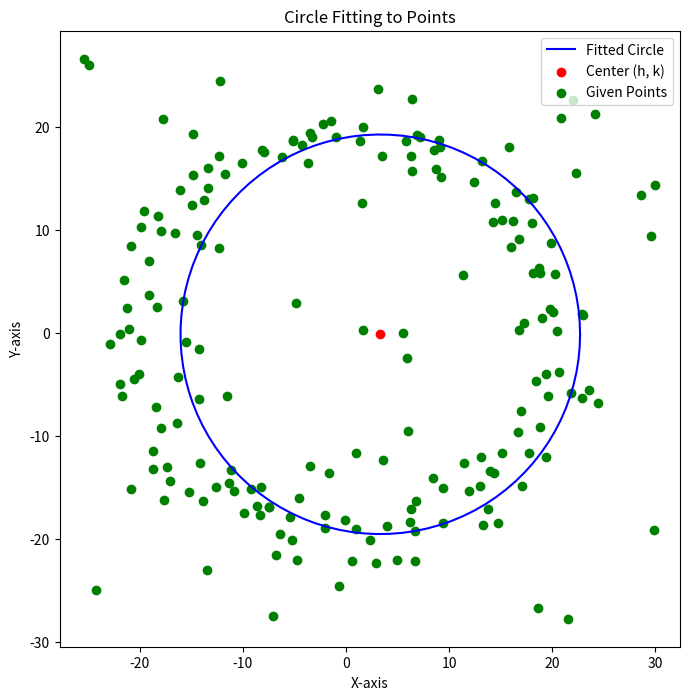

Write Python code to recreate this figure.
import matplotlib.pyplot as plt
import numpy as np


class GenerateCircle:
    def __init__(self, numberofpoints, numofoutliers, radius, outlierxrange = (-30, 30), outlieryrange = (-30, 30), xnormal = (0,2), ynormal = (0,2)):
        self.numberofpoints = numberofpoints
        self.numberofoutliers = numofoutliers
        self.radius = radius
        self.outlierxrange = outlierxrange
        self.outlieryrange = outlieryrange
        self.xnormal = xnormal
        self.ynormal = ynormal
    
    def circlegen(self):
        # Generate circular distribution points
        angles = np.linspace(0, 2 * np.pi, self.numberofpoints)
        x_circle = self.radius * np.cos(angles) + np.random.normal(self.xnormal[0], self.xnormal[1], self.numberofpoints)
        y_circle = self.radius * np.sin(angles) + np.random.normal(self.ynormal[0], self.ynormal[1], self.numberofpoints)

        # Generate random outliers
        x_outliers = np.random.uniform(self.outlierxrange[0], self.outlierxrange[1], self.numberofoutliers)
        y_outliers = np.random.uniform(self.outlieryrange[0], self.outlieryrange[1], self.numberofoutliers)

        x = np.append(x_circle,x_outliers)
        y = np.append(y_circle,y_outliers)
        return x, y
    

class RANSAC:
    def __init__(self, Points):
        self.Points = Points


    

    def fitCircle(self):

        x1, y1 = self.Points[0]
        x2, y2 = self.Points[60]
        x3, y3 = self.Points[120]


        # Set up the matrices
        A = np.array([
        [x1, y1, 1],
        [x2, y2, 1],
        [x3, y3, 1]
    ])
        B = np.array([
        [x1**2 + y1**2],
        [x2**2 + y2**2],
        [x3**2 + y3**2]
    ])

    # Solve the system of equations A * [h, k, r] = B
    # We need to find the values of h, k, and r
    # We can compute the pseudo-inverse since A is not square
        A_inv = np.linalg.pinv(A)
        X = A_inv @ B

        h = X[0, 0] / 2
        k = X[1, 0] / 2
        r = np.sqrt(h**2 + k**2 + X[2, 0])  # Calculate radius

        return h, k, r


def main():
    Cirle = GenerateCircle(150, 40,20)
    cirlex, Cirley = Cirle.circlegen()

    Points = np.column_stack((cirlex, Cirley))
    
    Ransacgen = RANSAC(Points)
    h,k,r = Ransacgen.fitCircle()

    theta = np.linspace(0, 2 * np.pi, 100)
    
    # Parametric equations for the circle
    x_circle = h + r * np.cos(theta)
    y_circle = k + r * np.sin(theta)

    # Create a plot
    plt.figure(figsize=(8, 8))
    plt.plot(x_circle, y_circle, label='Fitted Circle', color='blue')
    plt.scatter(h, k, color='red', label='Center (h, k)')
    plt.scatter(cirlex, Cirley, color='green', label='Given Points')
    plt.xlabel('X-axis')
    plt.ylabel('Y-axis')
    plt.title('Circle Fitting to Points')
    plt.axis('equal')  # Equal scaling
    plt.legend()
    plt.show()


"""
Hogyan fogom megoldani.

1. Be kell adni az összes pontot a RANSAC classnak
2. A RANSAC class kiválaszt 3 pontot és meghatározza belőlük a kört
3. Ezután lesz az ellenőrzés funkció, hogy megnézi, hogy az adott kör + határértéken belül mennyi elem van, számol egy MSE-t.
4. Ezután összehasonlítja, hogy ez a modell volt-e a jobb vagy az előző. Amelyiknek kevesebb lesz a MSE-je azt viszi tovább
5.Majd ezt addig csinálja amíg végig nem fut a megadott mennyiség számon

"""


if __name__ == "__main__":
    main()
